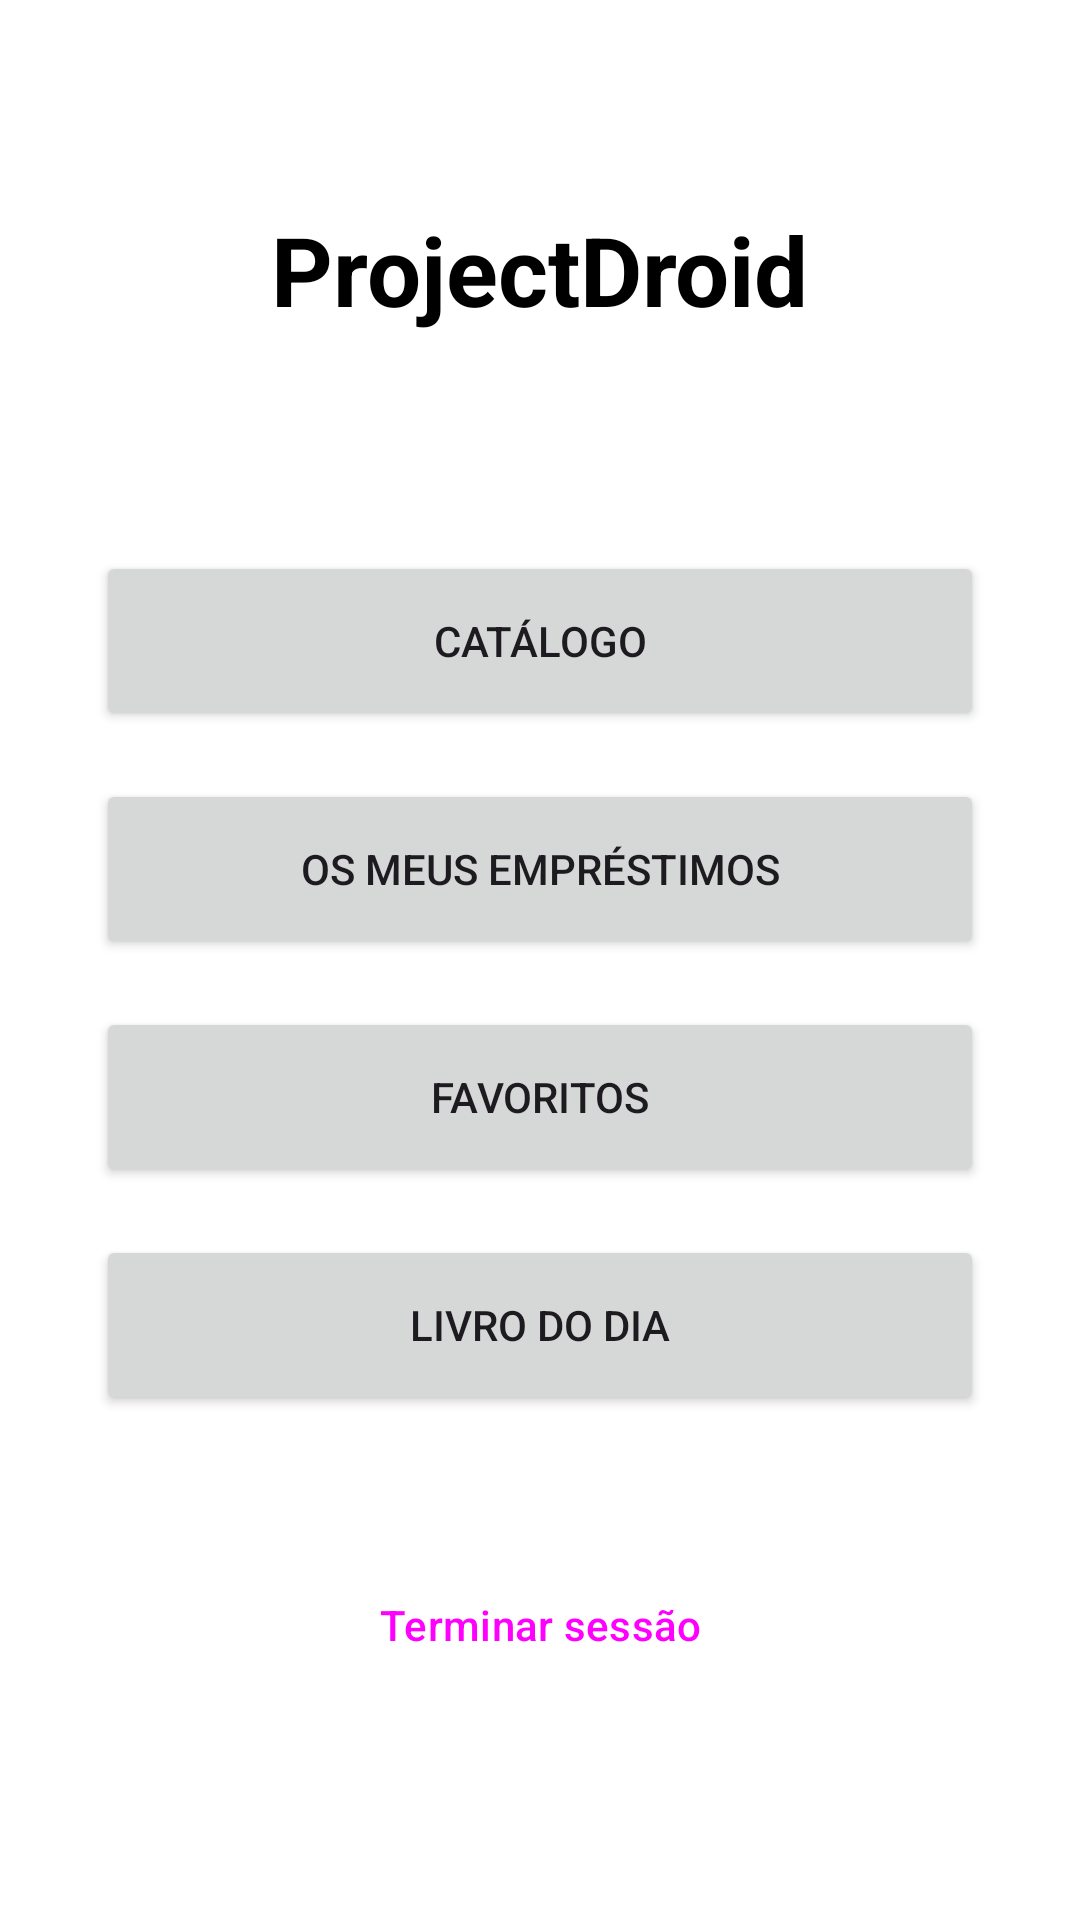

The Android layout XML behind this screen, and the referenced resources:
<!-- AndroidManifest.xml: application theme Theme.ProjectDroid -->
<!-- res/layout/activity_home.xml -->
<?xml version="1.0" encoding="utf-8"?>
<LinearLayout xmlns:android="http://schemas.android.com/apk/res/android"
    android:layout_width="match_parent"
    android:layout_height="match_parent"
    android:orientation="vertical"
    android:gravity="center"
    android:padding="32dp"
    android:background="#FFFFFF">

    <TextView
        android:layout_width="wrap_content"
        android:layout_height="wrap_content"
        android:text="@string/app_name"
        android:textSize="32sp"
        android:textStyle="bold"
        android:textColor="#000000"
        android:layout_marginBottom="8dp" />

    <TextView
        android:id="@+id/textWelcome"
        android:layout_width="wrap_content"
        android:layout_height="wrap_content"
        android:textSize="18sp"
        android:textColor="#555555"
        android:layout_marginBottom="40dp" />

    <Button
        android:id="@+id/btnCatalog"
        android:layout_width="match_parent"
        android:layout_height="60dp"
        android:text="Catálogo"
        android:layout_marginBottom="16dp" />

    <Button
        android:id="@+id/btnMyLoans"
        android:layout_width="match_parent"
        android:layout_height="60dp"
        android:text="Os meus empréstimos"
        android:layout_marginBottom="16dp" />

    <Button
        android:id="@+id/btnFavorites"
        android:layout_width="match_parent"
        android:layout_height="60dp"
        android:text="Favoritos"
        android:layout_marginBottom="16dp" />

    <Button
        android:id="@+id/btnDailyBook"
        android:layout_width="match_parent"
        android:layout_height="60dp"
        android:text="Livro do dia"
        android:layout_marginBottom="40dp" />

    <Button
        android:id="@+id/btnLogout"
        style="@style/Widget.Material3.Button.OutlinedButton"
        android:layout_width="match_parent"
        android:layout_height="60dp"
        android:text="Terminar sessão" />

</LinearLayout>
<!-- resources referenced by this layout -->
<resources>
  <string name="app_name">ProjectDroid</string>
  <style name="Theme.ProjectDroid" parent="Base.Theme.ProjectDroid" />
  <style name="Base.Theme.ProjectDroid" parent="Theme.Material3.DayNight.NoActionBar">
          
          
      </style>
</resources>
